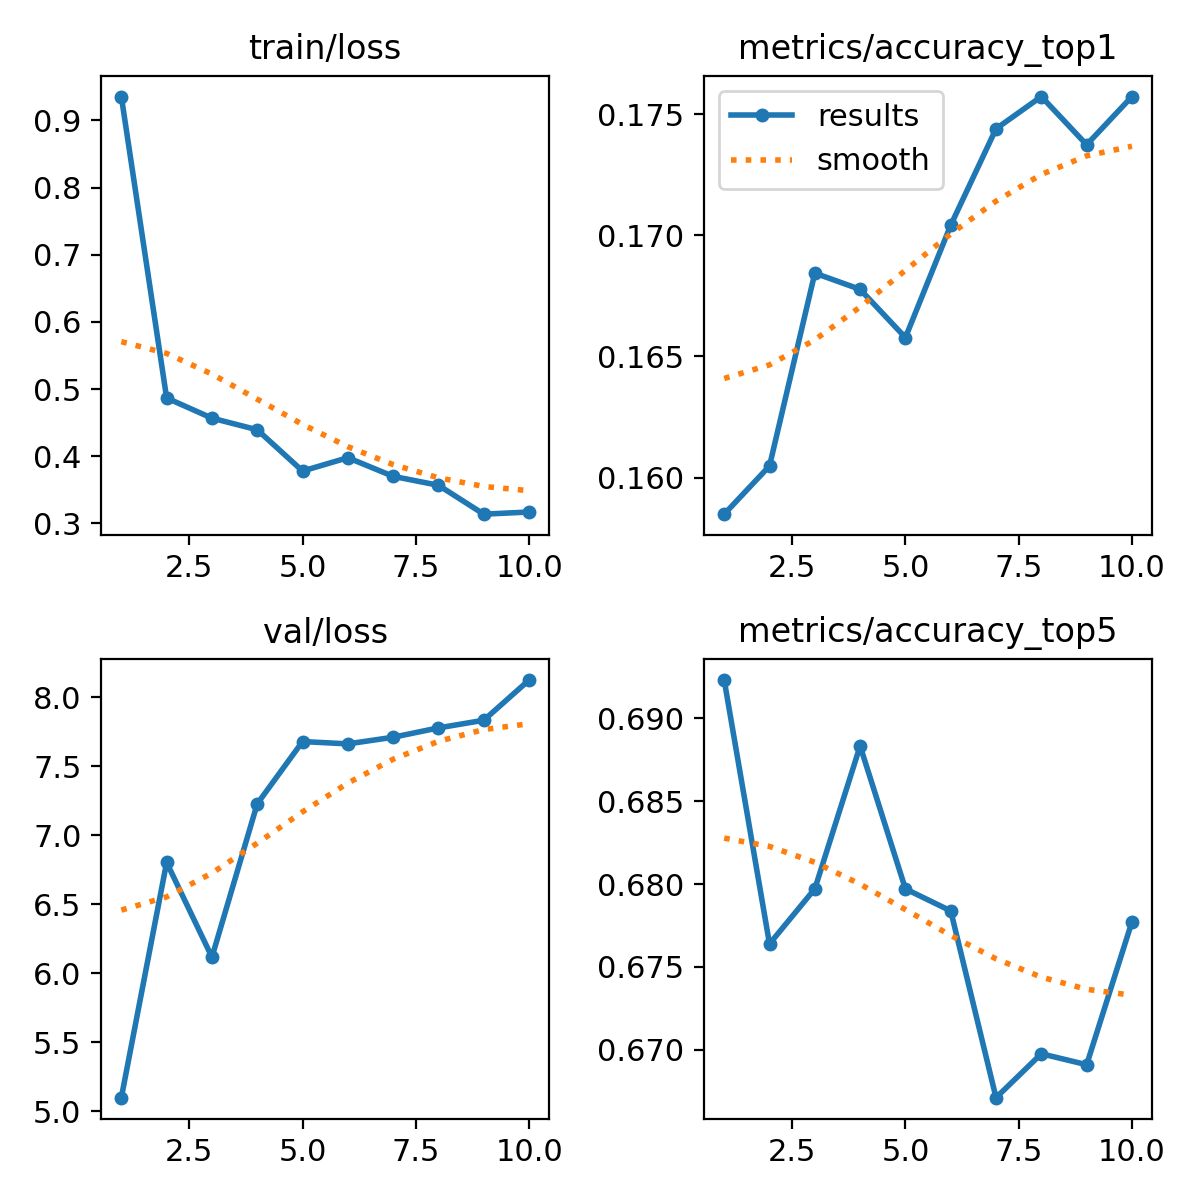

The data file committed next to this chart (first rows):
epoch, time, train/loss, metrics/accuracy_top1, metrics/accuracy_top5, val/loss, lr/pg0, lr/pg1, lr/pg2
1, 45.34, 0.9355, 0.1585, 0.6923, 5.1, 0.000299, 0.000299, 0.000299
2, 76.7, 0.4868, 0.1605, 0.6764, 6.804, 0.0005424, 0.0005424, 0.0005424
3, 109, 0.4568, 0.1684, 0.6797, 6.118, 0.0007258, 0.0007258, 0.0007258
4, 140.5, 0.4395, 0.1678, 0.6883, 7.229, 0.000639, 0.000639, 0.000639
5, 172.1, 0.378, 0.1658, 0.6797, 7.68, 0.000549, 0.000549, 0.000549
6, 204.1, 0.3979, 0.1704, 0.6784, 7.663, 0.000459, 0.000459, 0.000459
7, 236, 0.3701, 0.1744, 0.6671, 7.711, 0.0003691, 0.0003691, 0.0003691
8, 268, 0.3569, 0.1757, 0.6698, 7.779, 0.0002791, 0.0002791, 0.0002791
9, 299.6, 0.3138, 0.1737, 0.6691, 7.835, 0.0001891, 0.0001891, 0.0001891
10, 335.7, 0.3171, 0.1757, 0.6777, 8.126, 9.9081e-05, 9.9081e-05, 9.9081e-05
